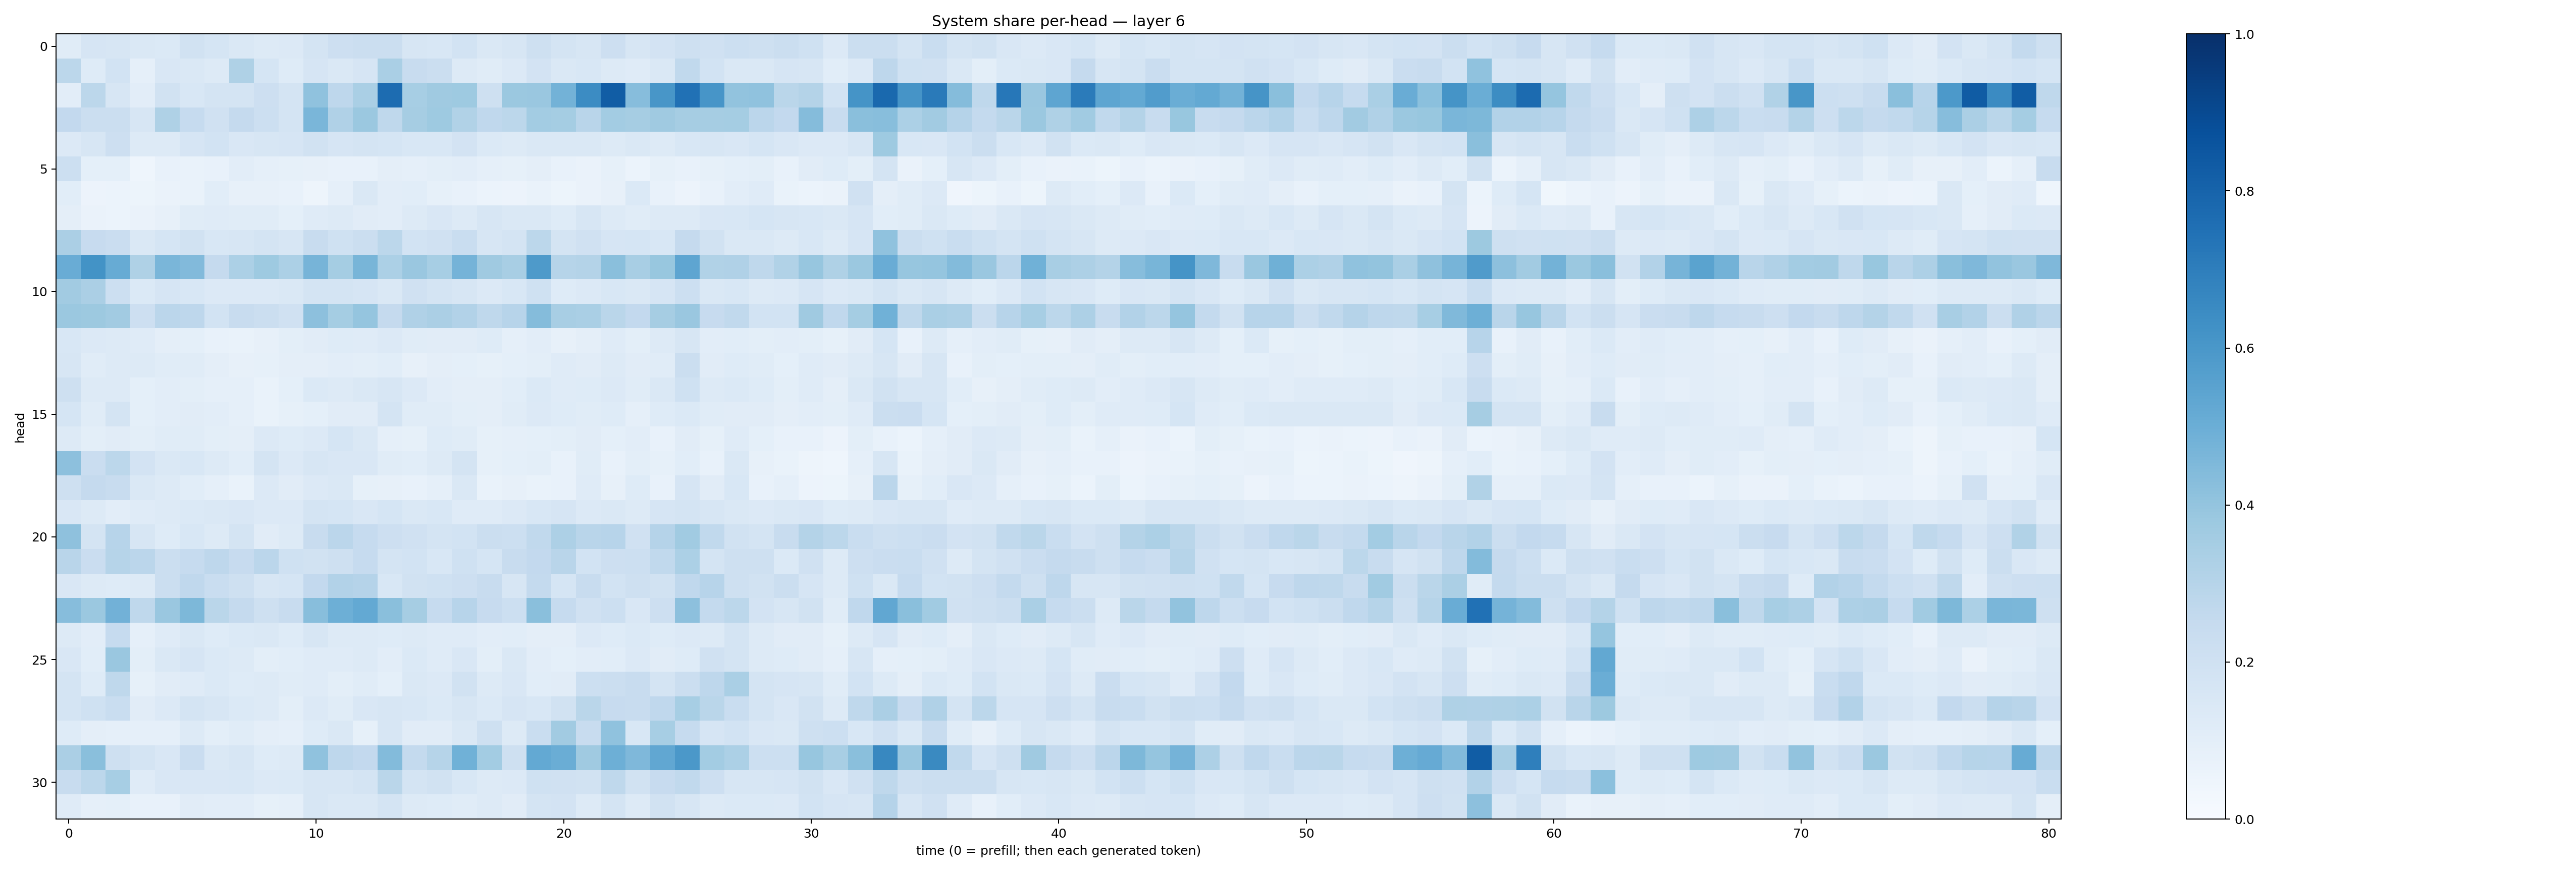

The table this chart was drawn from, first rows:
0.117148876, 0.16642344, 0.15750878, 0.14809667, 0.13832551, 0.18965743, 0.17071396, 0.14431629, 0.12709558, 0.13424034, 0.17273729, 0.21245609, 0.22084959, 0.22256865, 0.15855896, 0.15393014, 0.18475765, 0.14182825, 0.15735906, 0.20645201, 0.17893124, 0.16200401, 0.21358392, 0.16105673
0.2783, 0.1219, 0.1862, 0.08714, 0.1493, 0.1463, 0.1266, 0.3208, 0.1701, 0.1228, 0.1678, 0.1422, 0.1671, 0.3367, 0.2384, 0.2248, 0.1266, 0.1172, 0.1333, 0.1817, 0.1446, 0.1548, 0.1293, 0.1203
0.1042, 0.2799, 0.1596, 0.1048, 0.1895, 0.1533, 0.1738, 0.1744, 0.2126, 0.1728, 0.4097, 0.275, 0.339, 0.7693, 0.3477, 0.3692, 0.3721, 0.2068, 0.3816, 0.3849, 0.4794, 0.6453, 0.8261, 0.4311
0.2616, 0.2224, 0.2235, 0.1575, 0.3237, 0.2487, 0.1969, 0.2506, 0.2159, 0.1791, 0.4638, 0.3187, 0.3801, 0.2733, 0.3506, 0.373, 0.3155, 0.266, 0.2779, 0.3564, 0.353, 0.2904, 0.3557, 0.3483
0.134, 0.1613, 0.2124, 0.1316, 0.1289, 0.1675, 0.1842, 0.1522, 0.1566, 0.1643, 0.1925, 0.1676, 0.1743, 0.171, 0.1533, 0.1527, 0.181, 0.1406, 0.1252, 0.1472, 0.1446, 0.1422, 0.129, 0.1467
0.2176, 0.09145, 0.09015, 0.04616, 0.07214, 0.0674, 0.07238, 0.1038, 0.08748, 0.08327, 0.07824, 0.0723, 0.07622, 0.09397, 0.08852, 0.09928, 0.1035, 0.08731, 0.08589, 0.09479, 0.07661, 0.066, 0.08335, 0.06107
0.1055, 0.05659, 0.06134, 0.05215, 0.06275, 0.06868, 0.1075, 0.08052, 0.07851, 0.07097, 0.04826, 0.08752, 0.1424, 0.1019, 0.1092, 0.08485, 0.07204, 0.0625, 0.05657, 0.06883, 0.05124, 0.06365, 0.08182, 0.1404
0.09669, 0.06502, 0.05963, 0.06513, 0.07952, 0.117, 0.1182, 0.1133, 0.1167, 0.09009, 0.1175, 0.1253, 0.1126, 0.1046, 0.129, 0.1518, 0.1319, 0.1615, 0.1469, 0.1481, 0.1249, 0.1623, 0.1256, 0.1144
0.3337, 0.2459, 0.2288, 0.1406, 0.1712, 0.1926, 0.1524, 0.1618, 0.1747, 0.1632, 0.2376, 0.2021, 0.2227, 0.2798, 0.1862, 0.1981, 0.2309, 0.1565, 0.1757, 0.2774, 0.1766, 0.1984, 0.1653, 0.1703
0.5062, 0.6174, 0.5099, 0.3229, 0.4633, 0.4429, 0.2503, 0.3307, 0.3722, 0.3293, 0.4696, 0.3547, 0.4664, 0.3307, 0.3857, 0.3474, 0.4761, 0.3706, 0.3405, 0.5868, 0.2995, 0.3083, 0.424, 0.3407
0.3619, 0.3339, 0.2152, 0.1375, 0.1676, 0.1532, 0.1354, 0.1353, 0.1353, 0.1407, 0.1796, 0.1761, 0.1663, 0.1453, 0.1989, 0.1728, 0.1632, 0.1353, 0.153, 0.1996, 0.1221, 0.133, 0.1544, 0.1482
0.381, 0.3776, 0.3612, 0.2117, 0.2826, 0.2757, 0.185, 0.2366, 0.2212, 0.1974, 0.4165, 0.3535, 0.3973, 0.2535, 0.3186, 0.3327, 0.3118, 0.2723, 0.2941, 0.4368, 0.34, 0.336, 0.287, 0.2592
0.1536, 0.1346, 0.1285, 0.1176, 0.09586, 0.09118, 0.07218, 0.0699, 0.08177, 0.09927, 0.1104, 0.1227, 0.1195, 0.1358, 0.1153, 0.1111, 0.1108, 0.1245, 0.08787, 0.1025, 0.08165, 0.09396, 0.1185, 0.09996
0.1614, 0.1162, 0.132, 0.1263, 0.1145, 0.1139, 0.09401, 0.08117, 0.08538, 0.09382, 0.09379, 0.1044, 0.09795, 0.1084, 0.08021, 0.09764, 0.0931, 0.08582, 0.09007, 0.1004, 0.1205, 0.113, 0.1325, 0.1113
0.2063, 0.1295, 0.1276, 0.09079, 0.1024, 0.1006, 0.08777, 0.08761, 0.0702, 0.09279, 0.1379, 0.1305, 0.1409, 0.1623, 0.1336, 0.1022, 0.09696, 0.09541, 0.1074, 0.1401, 0.1181, 0.1245, 0.1344, 0.1157
0.171, 0.1163, 0.1795, 0.09134, 0.1035, 0.1096, 0.102, 0.0888, 0.07009, 0.08452, 0.09139, 0.1102, 0.1116, 0.1743, 0.114, 0.1139, 0.09822, 0.09442, 0.1161, 0.1361, 0.1237, 0.1147, 0.1212, 0.08984
0.126, 0.09879, 0.1132, 0.09985, 0.1143, 0.1156, 0.0994, 0.09395, 0.1339, 0.1223, 0.1332, 0.1705, 0.1445, 0.08612, 0.08422, 0.1213, 0.1147, 0.08313, 0.086, 0.09223, 0.0982, 0.1097, 0.0909, 0.1047
0.417, 0.2269, 0.2802, 0.1831, 0.1425, 0.1551, 0.126, 0.1068, 0.1719, 0.1352, 0.1606, 0.1494, 0.1486, 0.1141, 0.1078, 0.1271, 0.1752, 0.08527, 0.09263, 0.1002, 0.07612, 0.1143, 0.07077, 0.09956
0.2079, 0.2512, 0.2416, 0.1484, 0.1323, 0.1088, 0.08812, 0.07024, 0.1344, 0.1103, 0.1362, 0.1435, 0.08529, 0.07873, 0.07335, 0.0887, 0.1407, 0.06856, 0.08116, 0.06921, 0.07264, 0.119, 0.07902, 0.1215
0.152, 0.1277, 0.105, 0.1196, 0.1288, 0.1395, 0.1417, 0.1504, 0.1341, 0.1339, 0.1745, 0.169, 0.1514, 0.1707, 0.1448, 0.1526, 0.1195, 0.1194, 0.1354, 0.1529, 0.1678, 0.1365, 0.143, 0.1294
0.4132, 0.1768, 0.2932, 0.1629, 0.1221, 0.1526, 0.1278, 0.1726, 0.1123, 0.132, 0.2392, 0.2825, 0.2492, 0.213, 0.1976, 0.1749, 0.1838, 0.2218, 0.2186, 0.263, 0.3246, 0.2922, 0.2936, 0.1955
0.292, 0.229, 0.3, 0.2822, 0.225, 0.2477, 0.2762, 0.2458, 0.283, 0.1998, 0.188, 0.2057, 0.2461, 0.1762, 0.1867, 0.1535, 0.1998, 0.169, 0.2362, 0.2609, 0.2922, 0.1858, 0.211, 0.2163
0.1498, 0.131, 0.1218, 0.1252, 0.2188, 0.2669, 0.2315, 0.2073, 0.1598, 0.1698, 0.2602, 0.3096, 0.3028, 0.1543, 0.1904, 0.202, 0.2137, 0.2404, 0.1607, 0.2559, 0.1697, 0.2384, 0.1857, 0.2091
0.4327, 0.3807, 0.4833, 0.2723, 0.3848, 0.4547, 0.2857, 0.2513, 0.2091, 0.2357, 0.4258, 0.4954, 0.5212, 0.4253, 0.351, 0.2466, 0.2947, 0.2439, 0.2187, 0.4237, 0.2463, 0.1954, 0.2158, 0.1523
0.1254, 0.1039, 0.2491, 0.08647, 0.1209, 0.1415, 0.1221, 0.1395, 0.1427, 0.1246, 0.1574, 0.1297, 0.1262, 0.1233, 0.13, 0.1211, 0.1191, 0.1017, 0.1056, 0.09588, 0.09537, 0.1331, 0.1231, 0.1377
0.1497, 0.1065, 0.3867, 0.09911, 0.1444, 0.1649, 0.1379, 0.1251, 0.0992, 0.1082, 0.118, 0.1197, 0.1265, 0.1047, 0.1391, 0.1211, 0.1488, 0.09879, 0.1474, 0.1033, 0.09204, 0.1051, 0.1078, 0.1339
0.1765, 0.124, 0.2713, 0.08335, 0.1116, 0.1185, 0.1374, 0.1226, 0.1308, 0.1149, 0.1189, 0.09916, 0.1146, 0.09151, 0.1483, 0.135, 0.1949, 0.1303, 0.1508, 0.1068, 0.1099, 0.217, 0.219, 0.2411
0.1724, 0.202, 0.2329, 0.1118, 0.1344, 0.1739, 0.1592, 0.1395, 0.1324, 0.1014, 0.133, 0.1141, 0.1515, 0.1632, 0.1547, 0.1374, 0.1596, 0.1391, 0.1652, 0.155, 0.1912, 0.2859, 0.2459, 0.239
0.123, 0.09444, 0.08829, 0.08763, 0.08636, 0.1255, 0.09915, 0.114, 0.09381, 0.08773, 0.124, 0.1409, 0.08419, 0.1596, 0.1109, 0.1117, 0.1424, 0.2081, 0.1263, 0.2311, 0.3614, 0.2358, 0.4072, 0.1539
0.3348, 0.4248, 0.2093, 0.1728, 0.1517, 0.2271, 0.1412, 0.1606, 0.1249, 0.1322, 0.4066, 0.2759, 0.26, 0.4384, 0.2549, 0.2998, 0.4865, 0.3591, 0.2076, 0.5214, 0.5016, 0.3689, 0.4957, 0.4519
0.2352, 0.2806, 0.3447, 0.1207, 0.1496, 0.1512, 0.1487, 0.1535, 0.1344, 0.137, 0.1602, 0.1565, 0.1754, 0.286, 0.1766, 0.1924, 0.1538, 0.1296, 0.1334, 0.2014, 0.1988, 0.193, 0.2705, 0.1915
0.12, 0.08787, 0.0928, 0.07648, 0.07801, 0.1131, 0.1043, 0.1024, 0.0823, 0.08645, 0.1601, 0.1483, 0.1476, 0.1736, 0.1265, 0.1245, 0.1149, 0.1295, 0.1105, 0.1753, 0.1815, 0.1311, 0.1765, 0.1292
